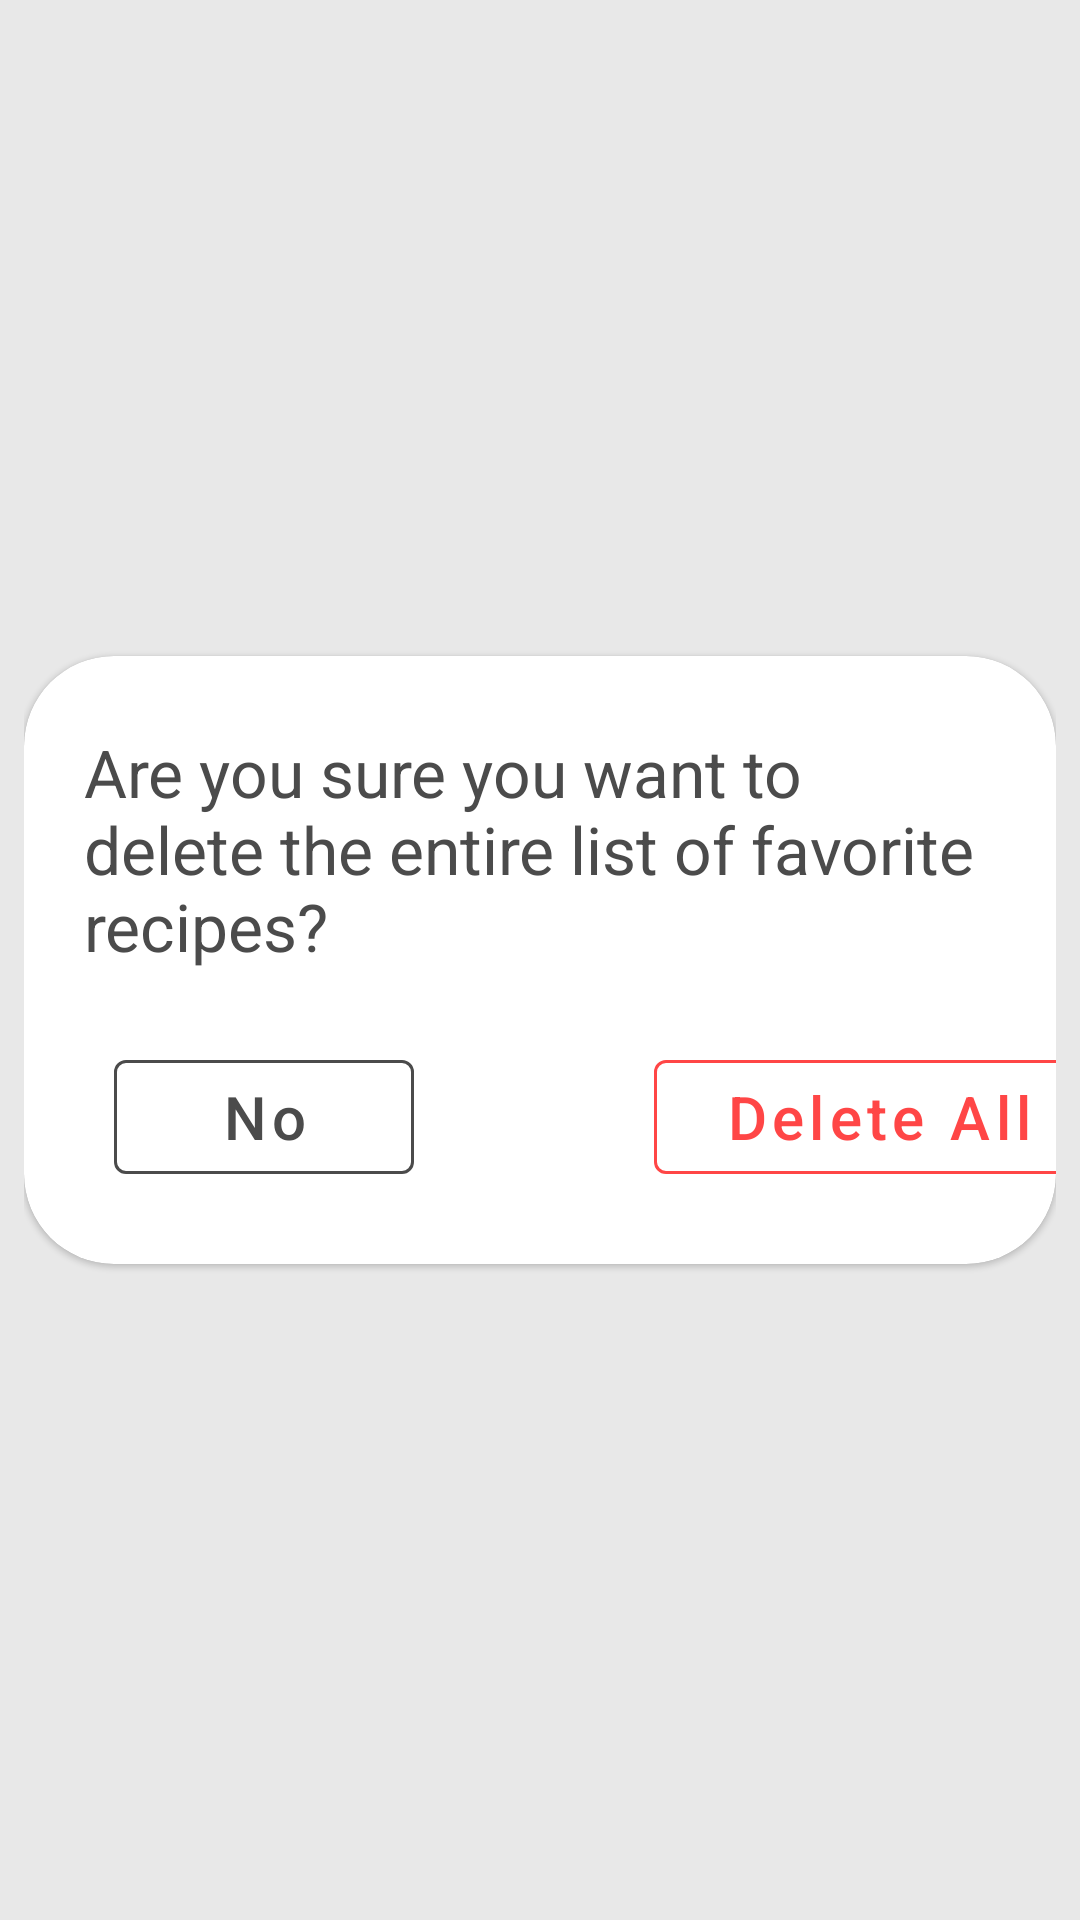

The Android layout XML behind this screen, and the referenced resources:
<!-- AndroidManifest.xml: application theme Theme.RecipesApp -->
<!-- res/layout/fragment_delete_all_dialog.xml -->
<?xml version="1.0" encoding="utf-8"?>
<androidx.constraintlayout.widget.ConstraintLayout xmlns:android="http://schemas.android.com/apk/res/android"
    xmlns:app="http://schemas.android.com/apk/res-auto"
    xmlns:tools="http://schemas.android.com/tools"
    android:layout_width="match_parent"
    android:layout_height="match_parent"
    android:background="@color/lightMediumGray"
    android:padding="8dp"
    tools:context=".ui.fragmets.dialogs.DeleteAllDialogFragment">

    <com.google.android.material.card.MaterialCardView
        android:layout_width="match_parent"
        android:layout_height="wrap_content"
        app:layout_constraintBottom_toBottomOf="parent"
        app:cardCornerRadius="30dp"
        app:layout_constraintEnd_toEndOf="parent"
        app:layout_constraintStart_toStartOf="parent"
        app:layout_constraintTop_toTopOf="parent">
        <LinearLayout
            android:orientation="vertical"
            android:layout_width="match_parent"
            android:layout_height="match_parent">

            <TextView
                android:layout_width="wrap_content"
                android:layout_height="wrap_content"
                android:text="@string/delete_dialog_message"
                android:textColor="@color/darkGray"
                android:paddingVertical="24dp"
                android:paddingHorizontal="20dp"
                android:textSize="22sp" />

            <LinearLayout
                android:orientation="horizontal"
                android:layout_width="match_parent"
                android:layout_height="wrap_content"
                android:layout_marginBottom="24dp">

                <com.google.android.material.button.MaterialButton
                    android:id="@+id/no_delete_recipes_button"
                    style="@style/Widget.MaterialComponents.Button.OutlinedButton"
                    app:strokeColor="@color/darkGray"
                    android:textSize="20sp"
                    android:inputType="text"
                    android:layout_marginStart="30dp"
                    android:text="@string/no"
                    android:textColor="@color/darkGray"
                    android:layout_width="100dp"
                    android:layout_height="50dp" />

                <com.google.android.material.button.MaterialButton
                    android:id="@+id/delete_all_recipes_button"
                    style="@style/Widget.MaterialComponents.Button.OutlinedButton"
                    app:strokeColor="@color/red"
                    android:textSize="20sp"
                    android:inputType="text"
                    android:layout_marginStart="80dp"
                    android:text="@string/delete_all"
                    android:textColor="@color/red"
                    android:layout_width="150dp"
                    android:layout_height="50dp" />

            </LinearLayout>

        </LinearLayout>

    </com.google.android.material.card.MaterialCardView>

</androidx.constraintlayout.widget.ConstraintLayout>
<!-- resources referenced by this layout -->
<resources>
  <color name="darkGray">#4B4B4B</color>
  <color name="lightMediumGray">#80D1D1D1</color>
  <color name="red">#FF4646</color>
  <string name="delete_all">Delete All</string>
  <string name="delete_dialog_message">Are you sure you want to delete the entire list of favorite recipes?</string>
  <string name="no">No</string>
  <style name="Theme.RecipesApp" parent="Theme.MaterialComponents.DayNight.DarkActionBar">
          
          <item name="colorPrimary">@color/purple_500</item>
          <item name="colorPrimaryVariant">@color/purple_700</item>
          <item name="colorOnPrimary">@color/white</item>
          
          <item name="colorSecondary">@color/teal_200</item>
          <item name="colorSecondaryVariant">@color/teal_700</item>
          <item name="colorOnSecondary">@color/black</item>
          
          <item name="android:statusBarColor" tools:targetApi="l">?attr/colorPrimary</item>
          
      </style>
  <color name="purple_500">#FF6200EE</color>
  <color name="purple_700">#FF3700B3</color>
  <color name="white">#FFFFFFFF</color>
  <color name="teal_200">#FF03DAC5</color>
  <color name="teal_700">#FF018786</color>
  <color name="black">#FF000000</color>
</resources>
